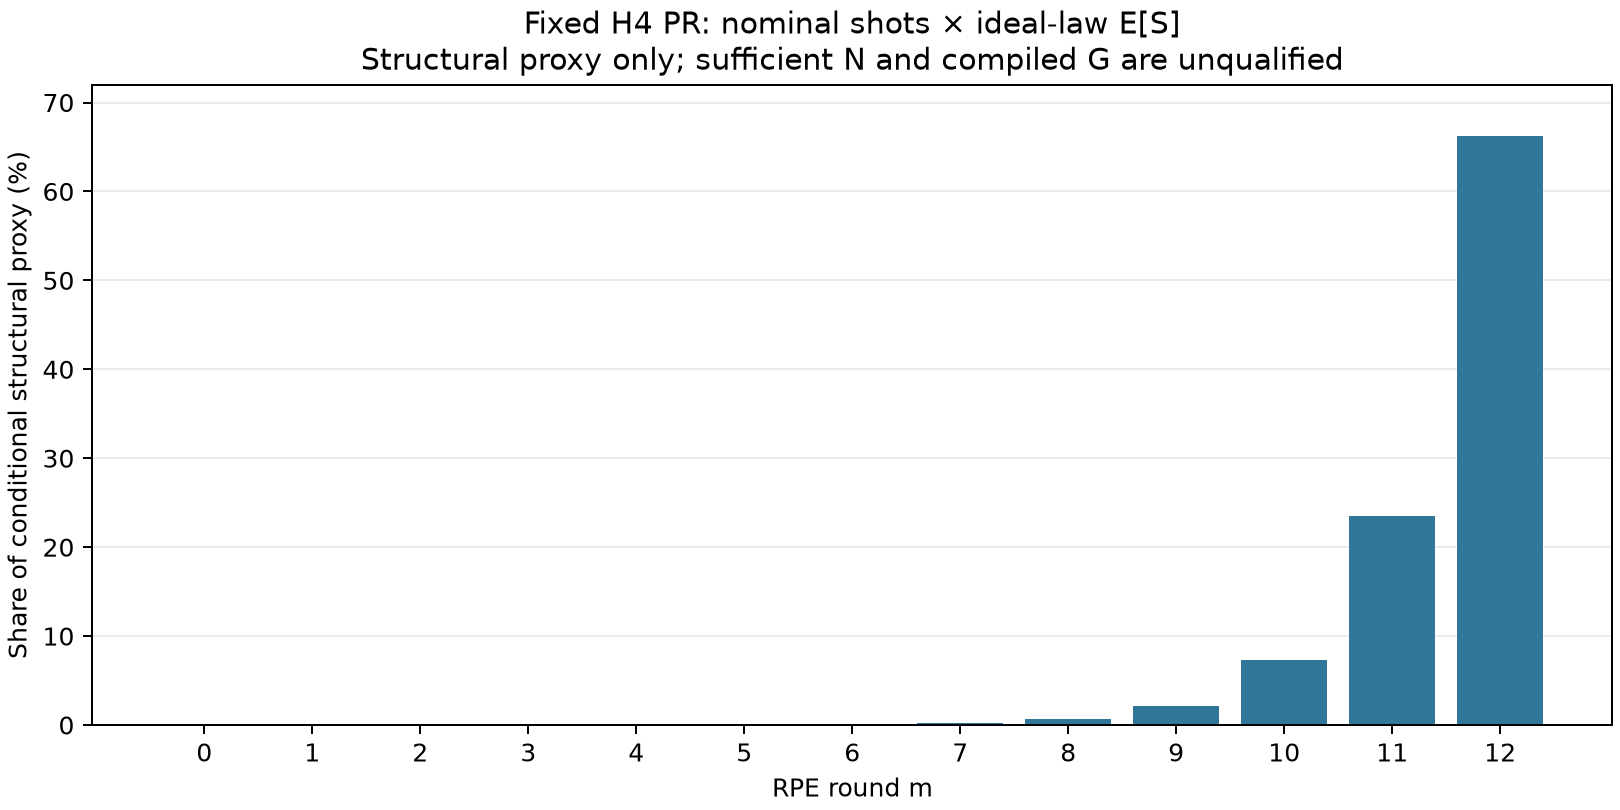

Source data for this figure (header and first rows):
m, H_nominal_structural, share, share_lower, share_upper
0, 223190, 8.894059186005036e-07, 8.894058706644489e-07, 8.894059617482057e-07
1, 487429, 1.942396838776692e-06, 1.9423967340878297e-06, 1.9423969330081497e-06
2, 1252364, 4.990647077610741e-06, 4.9906468086307106e-06, 4.9906473197223255e-06
3, 3677055, 1.4652991993967192e-05, 1.4652991204213728e-05, 1.4652992704832775e-05
4, 11603746, 4.624069825506728e-05, 4.6240695762787666e-05, 4.6240700498403e-05
5, 39437466, 0.0001572, 0.0001572, 0.0001572
6, 134114105, 0.0005344, 0.0005344, 0.0005344
7, 468766336, 0.001868, 0.001868, 0.001868
8, 1637892439, 0.006527, 0.006527, 0.006527
9, 5432051210, 0.02165, 0.02165, 0.02165
10, 18205372410, 0.07255, 0.07255, 0.07255
11, 58875761855, 0.2346, 0.2346, 0.2346
12, 166131626535, 0.662, 0.662, 0.662
